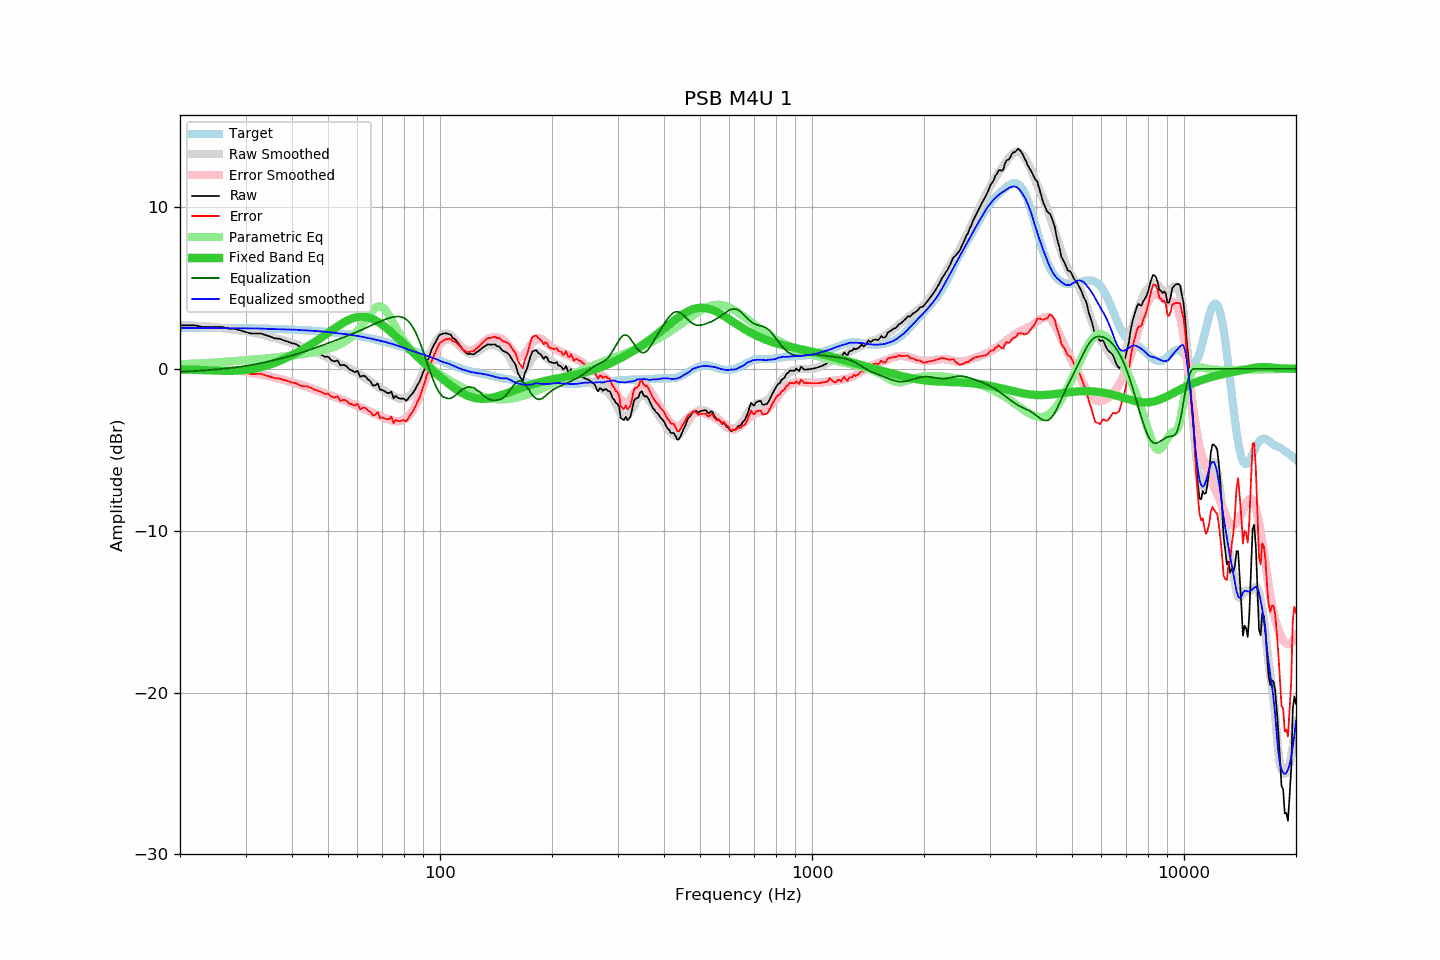

The file beside this chart, header and first rows:
frequency, raw, error, smoothed, error_smoothed, equalization, parametric_eq, equalized_raw, equalized_smoothed, target
20, 2.68, 0.15, 2.70, 0.18, -0.18, -0.03, 2.50, 2.52, 2.53
21, 2.68, 0.15, 2.68, 0.16, -0.16, -0.05, 2.52, 2.52, 2.53
22, 2.68, 0.15, 2.66, 0.13, -0.13, -0.06, 2.55, 2.52, 2.53
23, 2.58, 0.05, 2.63, 0.11, -0.11, -0.08, 2.47, 2.52, 2.53
24, 2.58, 0.05, 2.59, 0.08, -0.08, -0.09, 2.51, 2.52, 2.53
25, 2.58, 0.06, 2.56, 0.04, -0.04, -0.11, 2.54, 2.52, 2.52
26, 2.58, 0.06, 2.52, 0.00, -0.00, -0.12, 2.58, 2.51, 2.52
27, 2.48, -0.04, 2.47, -0.04, 0.04, -0.12, 2.52, 2.51, 2.52
28, 2.48, -0.03, 2.43, -0.08, 0.08, -0.12, 2.56, 2.51, 2.51
29, 2.38, -0.13, 2.38, -0.13, 0.13, -0.10, 2.51, 2.50, 2.51
30, 2.28, -0.22, 2.32, -0.18, 0.18, -0.07, 2.46, 2.50, 2.50
31, 2.18, -0.32, 2.26, -0.23, 0.23, -0.03, 2.41, 2.49, 2.50
32, 2.18, -0.31, 2.20, -0.29, 0.29, 0.03, 2.47, 2.49, 2.49
33, 2.18, -0.30, 2.13, -0.35, 0.35, 0.10, 2.53, 2.49, 2.49
34, 2.08, -0.40, 2.06, -0.42, 0.42, 0.18, 2.50, 2.47, 2.48
35, 1.98, -0.49, 1.98, -0.48, 0.48, 0.28, 2.46, 2.46, 2.47
36, 1.88, -0.58, 1.91, -0.55, 0.55, 0.38, 2.43, 2.45, 2.46
37, 1.86, -0.59, 1.83, -0.61, 0.61, 0.49, 2.48, 2.45, 2.45
38, 1.76, -0.68, 1.75, -0.68, 0.68, 0.60, 2.44, 2.44, 2.45
39, 1.68, -0.75, 1.68, -0.75, 0.75, 0.72, 2.43, 2.44, 2.44
40, 1.58, -0.84, 1.60, -0.83, 0.83, 0.84, 2.41, 2.42, 2.42
41, 1.53, -0.88, 1.52, -0.90, 0.90, 0.97, 2.43, 2.41, 2.41
42, 1.37, -1.03, 1.43, -0.97, 0.97, 1.10, 2.34, 2.40, 2.40
43, 1.31, -1.08, 1.33, -1.05, 1.05, 1.23, 2.36, 2.38, 2.39
44, 1.29, -1.08, 1.25, -1.13, 1.13, 1.37, 2.42, 2.37, 2.37
45, 1.18, -1.18, 1.15, -1.20, 1.20, 1.51, 2.38, 2.36, 2.36
46, 1.06, -1.28, 1.06, -1.28, 1.28, 1.65, 2.34, 2.34, 2.34
47, 0.97, -1.36, 0.97, -1.35, 1.35, 1.79, 2.32, 2.32, 2.33
48, 0.87, -1.44, 0.88, -1.43, 1.43, 1.93, 2.30, 2.31, 2.31
49, 0.74, -1.55, 0.79, -1.50, 1.50, 2.08, 2.25, 2.29, 2.29
50, 0.75, -1.52, 0.68, -1.58, 1.58, 2.22, 2.33, 2.26, 2.27
51, 0.54, -1.71, 0.60, -1.65, 1.65, 2.36, 2.20, 2.25, 2.25
52, 0.45, -1.78, 0.50, -1.73, 1.73, 2.49, 2.18, 2.23, 2.23
53, 0.52, -1.69, 0.40, -1.80, 1.80, 2.62, 2.32, 2.20, 2.21
54, 0.21, -1.98, 0.30, -1.87, 1.87, 2.74, 2.08, 2.18, 2.19
55, 0.25, -1.91, 0.21, -1.94, 1.94, 2.85, 2.19, 2.16, 2.17
56, 0.18, -1.96, 0.13, -2.01, 2.01, 2.95, 2.19, 2.14, 2.14
57, -0.03, -2.15, 0.04, -2.08, 2.08, 3.04, 2.05, 2.12, 2.12
58, -0.10, -2.19, -0.07, -2.15, 2.15, 3.11, 2.05, 2.08, 2.09
59, -0.21, -2.27, -0.16, -2.22, 2.22, 3.16, 2.01, 2.06, 2.06
60, -0.12, -2.15, -0.26, -2.30, 2.30, 3.20, 2.18, 2.03, 2.03
61, -0.49, -2.49, -0.36, -2.37, 2.37, 3.22, 1.88, 2.01, 2.01
62, -0.43, -2.41, -0.47, -2.44, 2.44, 3.22, 2.01, 1.97, 1.98
63, -0.46, -2.40, -0.58, -2.51, 2.51, 3.21, 2.05, 1.93, 1.95
64, -0.66, -2.57, -0.68, -2.58, 2.58, 3.17, 1.93, 1.90, 1.91
65, -0.77, -2.65, -0.78, -2.66, 2.66, 3.13, 1.89, 1.87, 1.88
66, -1.03, -2.88, -0.89, -2.73, 2.73, 3.07, 1.70, 1.84, 1.85
67, -1.02, -2.83, -0.98, -2.79, 2.79, 2.99, 1.77, 1.81, 1.81
68, -0.90, -2.68, -1.08, -2.86, 2.86, 2.91, 1.96, 1.77, 1.78
69, -1.29, -3.03, -1.18, -2.92, 2.92, 2.82, 1.63, 1.74, 1.74
70, -1.31, -3.02, -1.28, -2.98, 2.98, 2.71, 1.67, 1.70, 1.71
71, -1.39, -3.06, -1.36, -3.04, 3.04, 2.61, 1.65, 1.68, 1.67
72, -1.48, -3.11, -1.46, -3.09, 3.09, 2.49, 1.61, 1.63, 1.64
73, -1.51, -3.11, -1.55, -3.13, 3.13, 2.38, 1.62, 1.59, 1.60
74, -1.40, -2.96, -1.62, -3.17, 3.17, 2.26, 1.77, 1.55, 1.56
75, -1.83, -3.35, -1.69, -3.21, 3.21, 2.14, 1.38, 1.51, 1.52
76, -1.67, -3.15, -1.75, -3.23, 3.23, 2.02, 1.56, 1.47, 1.48
77, -1.79, -3.23, -1.81, -3.23, 3.23, 1.90, 1.44, 1.42, 1.44
78, -1.84, -3.24, -1.85, -3.22, 3.22, 1.78, 1.38, 1.37, 1.40
79, -1.84, -3.20, -1.85, -3.19, 3.19, 1.66, 1.35, 1.35, 1.36
... 553 more rows
